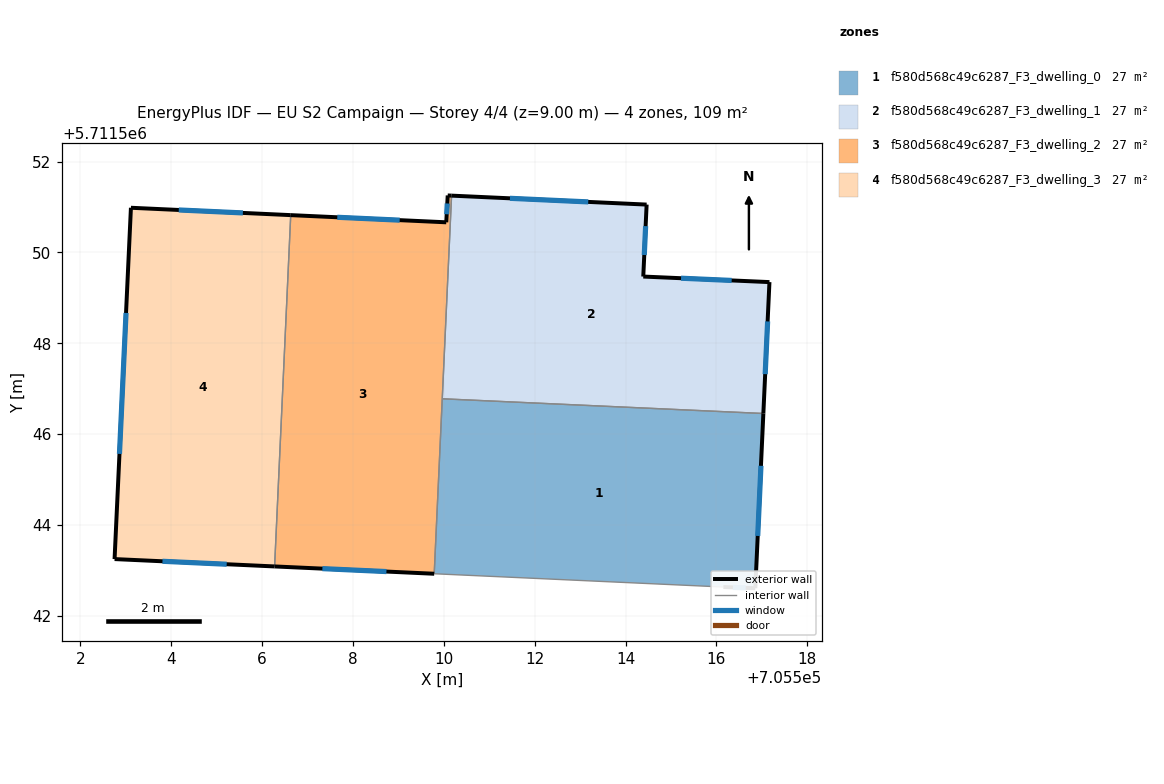
=== STOREY PLAN SPEC (per zone: floor XY polygon, exterior-wall plan segments, windows/doors) ===
zone 1: f580d568c49c6287_F3_dwelling_0  (27.3 m²)
  floor: (705516.86, 5711542.61) (705517.03, 5711546.46) (705509.97, 5711546.78) (705509.79, 5711542.93) (705516.15, 5711542.64)
  exterior wall: (705517.03, 5711546.46) – (705516.86, 5711542.61)  [3.9 m]
    window: (705516.98, 5711545.30) – (705516.91, 5711543.76)  [1.9 m²]
  exterior wall: (705516.86, 5711542.61) – (705516.15, 5711542.64)  [0.7 m]
    window: (705516.65, 5711542.62) – (705516.36, 5711542.63)  [0.3 m²]
  interior walls: 3
zone 2: f580d568c49c6287_F3_dwelling_1  (27.3 m²)
  floor: (705517.03, 5711546.46) (705517.17, 5711549.35) (705514.39, 5711549.47) (705514.46, 5711551.05) (705510.17, 5711551.25) (705509.97, 5711546.78)
  exterior wall: (705514.46, 5711551.05) – (705514.39, 5711549.47)  [1.6 m]
    window: (705514.44, 5711550.58) – (705514.41, 5711549.94)  [0.8 m²]
  exterior wall: (705514.39, 5711549.47) – (705517.17, 5711549.35)  [2.8 m]
    window: (705515.22, 5711549.43) – (705516.34, 5711549.38)  [1.3 m²]
  exterior wall: (705517.17, 5711549.35) – (705517.03, 5711546.46)  [2.9 m]
    window: (705517.13, 5711548.48) – (705517.07, 5711547.32)  [1.4 m²]
  exterior wall: (705510.17, 5711551.25) – (705514.46, 5711551.05)  [4.3 m]
    window: (705511.46, 5711551.19) – (705513.18, 5711551.11)  [2.1 m²]
  interior walls: 2
zone 3: f580d568c49c6287_F3_dwelling_2  (27.3 m²)
  floor: (705509.79, 5711542.93) (705510.17, 5711551.25) (705510.09, 5711551.25) (705510.06, 5711550.66) (705506.63, 5711550.82) (705506.28, 5711543.09)
  exterior wall: (705509.79, 5711542.93) – (705506.28, 5711543.09)  [3.5 m]
    window: (705508.74, 5711542.98) – (705507.33, 5711543.04)  [1.7 m²]
  exterior wall: (705506.63, 5711550.82) – (705510.06, 5711550.66)  [3.4 m]
    window: (705507.66, 5711550.77) – (705509.03, 5711550.71)  [1.7 m²]
  exterior wall: (705510.06, 5711550.66) – (705510.09, 5711551.25)  [0.6 m]
    window: (705510.06, 5711550.84) – (705510.08, 5711551.08)  [0.3 m²]
  exterior wall: (705510.09, 5711551.25) – (705510.17, 5711551.25)  [0.1 m]
  interior walls: 3
zone 4: f580d568c49c6287_F3_dwelling_3  (27.3 m²)
  floor: (705506.28, 5711543.09) (705506.63, 5711550.82) (705503.11, 5711550.98) (705502.76, 5711543.25)
  exterior wall: (705506.28, 5711543.09) – (705502.76, 5711543.25)  [3.5 m]
    window: (705505.22, 5711543.14) – (705503.81, 5711543.20)  [1.7 m²]
  exterior wall: (705502.76, 5711543.25) – (705503.11, 5711550.98)  [7.7 m]
    window: (705502.86, 5711545.57) – (705503.01, 5711548.67)  [3.7 m²]
  exterior wall: (705503.11, 5711550.98) – (705506.63, 5711550.82)  [3.5 m]
    window: (705504.17, 5711550.93) – (705505.58, 5711550.87)  [1.7 m²]
  interior walls: 1

=== DERIVED (storey summary) ===
Building: EU S2 Campaign
Storey: 4 of 4  (floor level z = 9.00 m)
Storey gross floor area: 109.1 m²
Zones on this storey: 4
  - f580d568c49c6287_F3_dwelling_0: floor 27.3 m²; exterior wall 4.6 m (13.7 m²); 2 window(s) 2.2 m²; WWR 16.1%
  - f580d568c49c6287_F3_dwelling_1: floor 27.3 m²; exterior wall 11.6 m (34.7 m²); 4 window(s) 5.6 m²; WWR 16.1%
  - f580d568c49c6287_F3_dwelling_2: floor 27.3 m²; exterior wall 7.6 m (22.9 m²); 3 window(s) 3.6 m²; WWR 15.9%
  - f580d568c49c6287_F3_dwelling_3: floor 27.3 m²; exterior wall 14.8 m (44.4 m²); 3 window(s) 7.1 m²; WWR 16.1%
Zone adjacency (shared interzone walls):
  - f580d568c49c6287_F3_dwelling_0 ↔ f580d568c49c6287_F3_dwelling_1
  - f580d568c49c6287_F3_dwelling_0 ↔ f580d568c49c6287_F3_dwelling_2
  - f580d568c49c6287_F3_dwelling_1 ↔ f580d568c49c6287_F3_dwelling_2
  - f580d568c49c6287_F3_dwelling_2 ↔ f580d568c49c6287_F3_dwelling_3